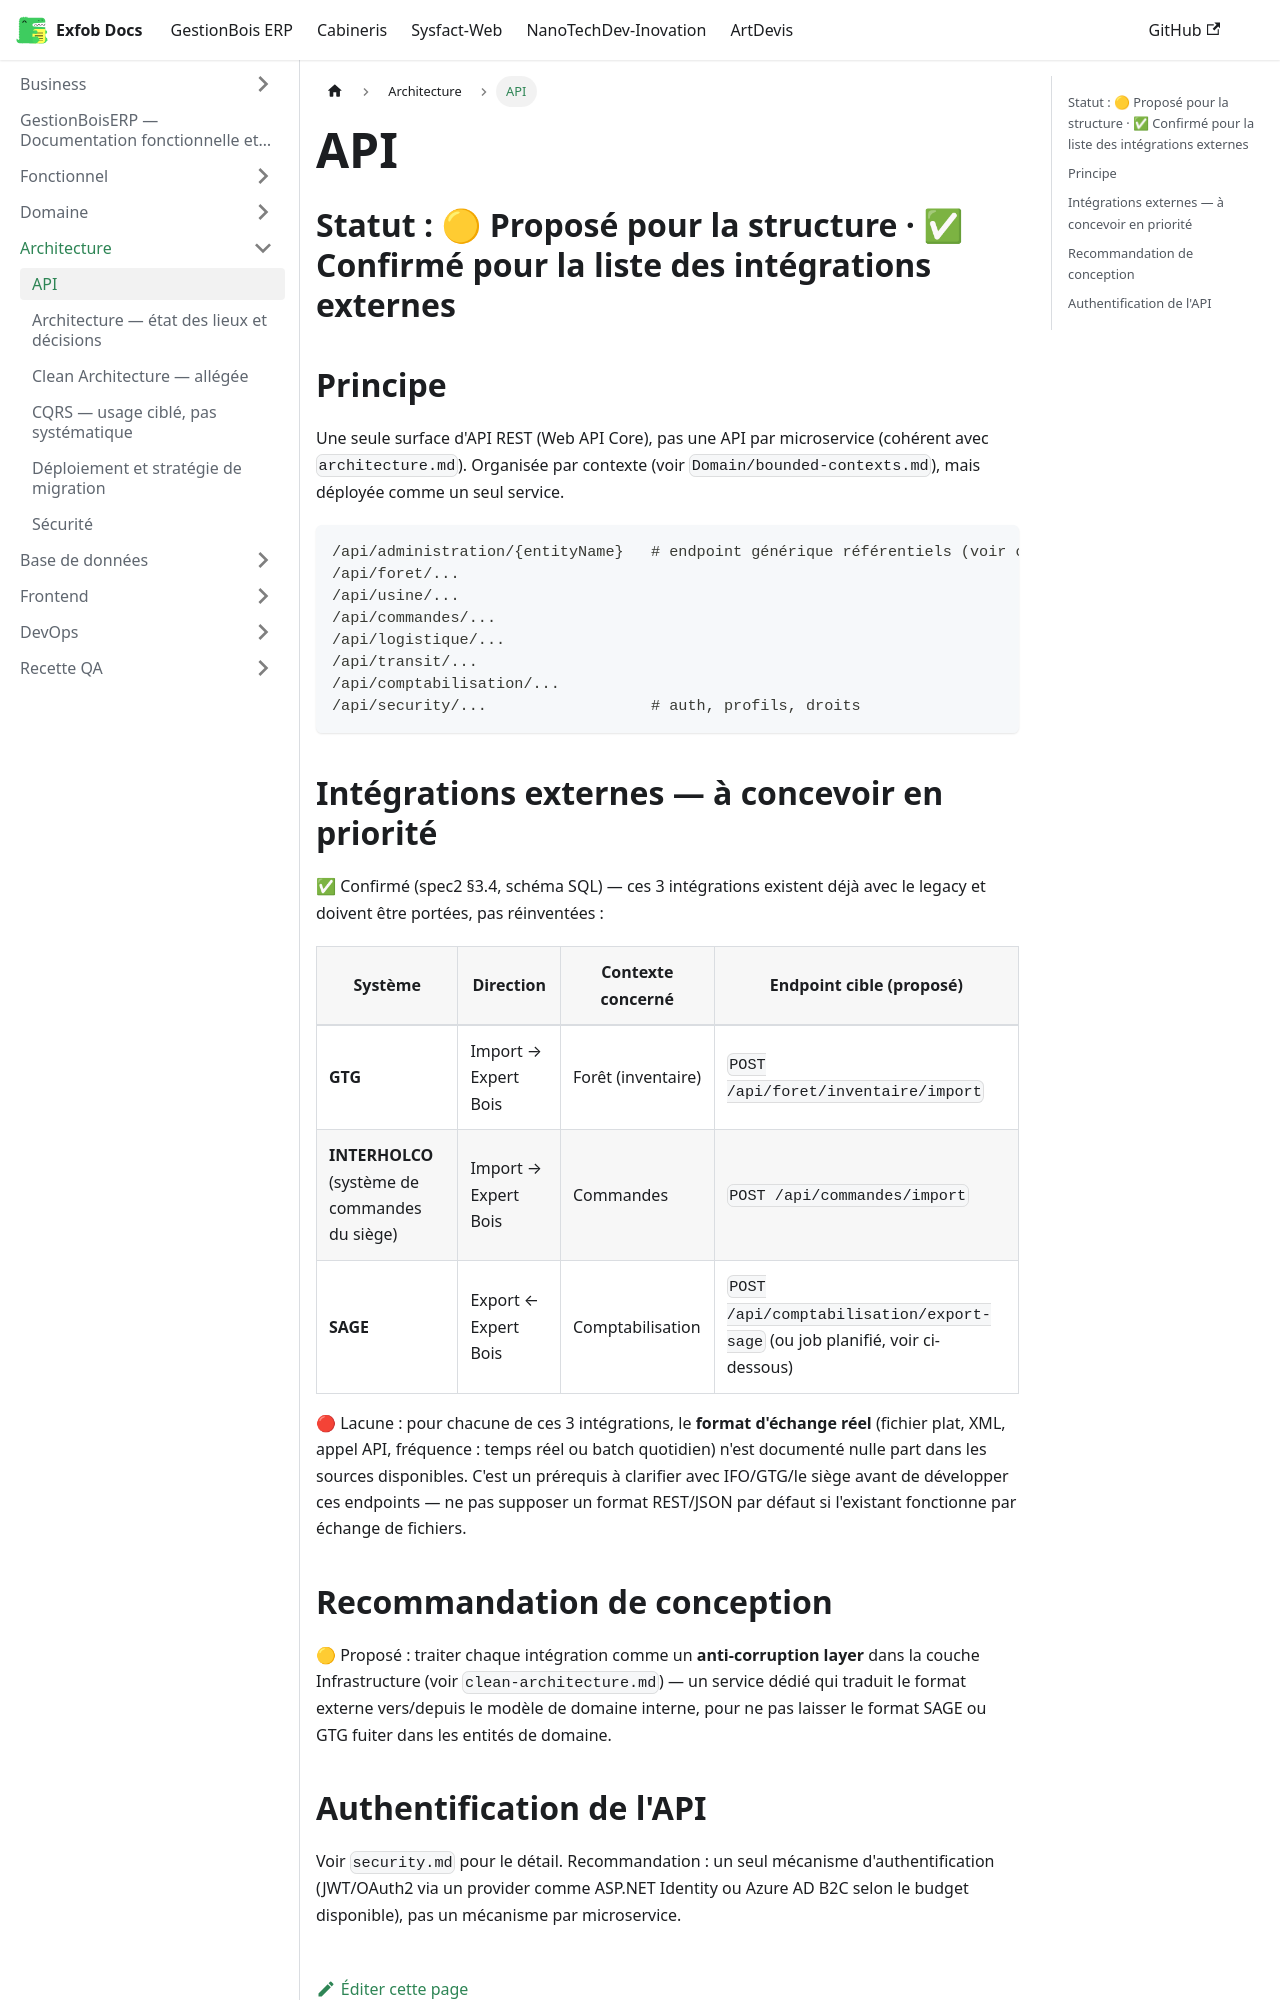

repository: CamertechDev/nanotech-docs · page: erp/Architecture/api/index.html · generator: docusaurus

# API

## Statut : 🟡 Proposé pour la structure · ✅ Confirmé pour la liste des intégrations externes

## Principe

Une seule surface d'API REST (Web API Core), pas une API par microservice (cohérent avec
`architecture.md`). Organisée par contexte (voir `Domain/bounded-contexts.md`), mais
déployée comme un seul service.

```
/api/administration/{entityName}   # endpoint générique référentiels (voir clean-architecture.md)
/api/foret/...
/api/usine/...
/api/commandes/...
/api/logistique/...
/api/transit/...
/api/comptabilisation/...
/api/security/...                  # auth, profils, droits
```

## Intégrations externes — à concevoir en priorité

✅ Confirmé (spec2 §3.4, schéma SQL) — ces 3 intégrations existent déjà avec le legacy et
doivent être portées, pas réinventées :

| Système | Direction | Contexte concerné | Endpoint cible (proposé) |
|---|---|---|---|
| **GTG** | Import → Expert Bois | Forêt (inventaire) | `POST /api/foret/inventaire/import` |
| **INTERHOLCO** (système de commandes du siège) | Import → Expert Bois | Commandes | `POST /api/commandes/import` |
| **SAGE** | Export ← Expert Bois | Comptabilisation | `POST /api/comptabilisation/export-sage` (ou job planifié, voir ci-dessous) |

🔴 Lacune : pour chacune de ces 3 intégrations, le **format d'échange réel** (fichier plat,
XML, appel API, fréquence : temps réel ou batch quotidien) n'est documenté nulle part dans les
sources disponibles. C'est un prérequis à clarifier avec IFO/GTG/le siège avant de développer
ces endpoints — ne pas supposer un format REST/JSON par défaut si l'existant fonctionne par
échange de fichiers.
